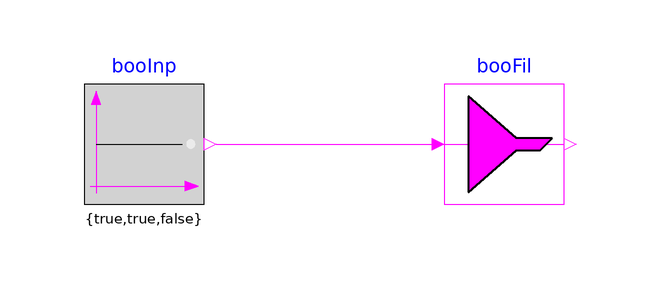

The Modelica model whose source follows is shown above as a component diagram (icons at their Placement, wires along their Line points).

model BooleanVectorFilter
  "Validation model for the BooleanVectorFilter block"
  BuildingsLite.Controls.OBC.CDL.Routing.BooleanVectorFilter
    booFil(nin=3, nout=2, msk={true,false,true})
    "Block that filter the input vector"
    annotation (Placement(transformation(extent={{20,-10},{40,10}})));

  Logical.Sources.Constant booInp[3](k={true,true,false}) "Boolean inputs"
    annotation (Placement(transformation(extent={{-40,-10},{-20,10}})));
equation
  connect(booInp.y, booFil.u)
    annotation (Line(points={{-18,0},{18,0}}, color={255,0,255}));
  annotation (
    experiment(
      StopTime=1.0,
      Tolerance=1e-06),
    __Dymola_Commands(
      file="modelica://Buildings/Resources/Scripts/Dymola/Controls/OBC/CDL/Routing/Validation/BooleanVectorFilter.mos" "Simulate and plot"),
    Documentation(
      info="<html>
<p>
Validation test for the block
<a href=\"modelica://BuildingsLite.Controls.OBC.CDL.Routing.BooleanVectorFilter\">
BuildingsLite.Controls.OBC.CDL.Routing.BooleanVectorFilter</a>.
</p>
</html>",
      revisions="<html>
<ul>
<li>
June 25, 2021, by Baptiste Ravache:<br/>
First implementation.
</li>
</ul>
</html>"),
    Icon(
      graphics={
        Ellipse(
          lineColor={75,138,73},
          fillColor={255,255,255},
          fillPattern=FillPattern.Solid,
          extent={{-100,-100},{100,100}}),
        Polygon(
          lineColor={0,0,255},
          fillColor={75,138,73},
          pattern=LinePattern.None,
          fillPattern=FillPattern.Solid,
          points={{-36,60},{64,0},{-36,-60},{-36,60}})}));
end BooleanVectorFilter;